Dataset: Tip (GitHub, BorislavGajic/Mammography). Classes: benign, maligni.

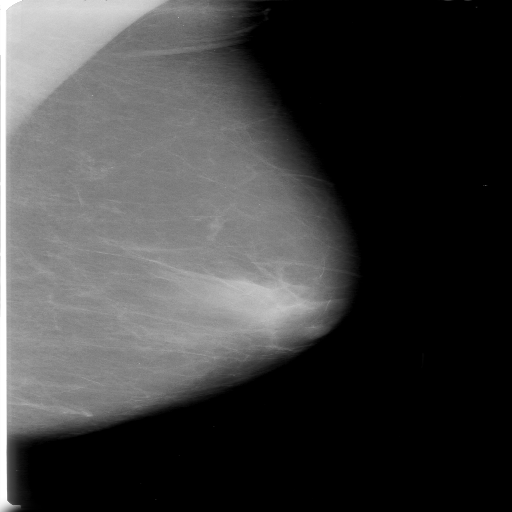
Label: maligni

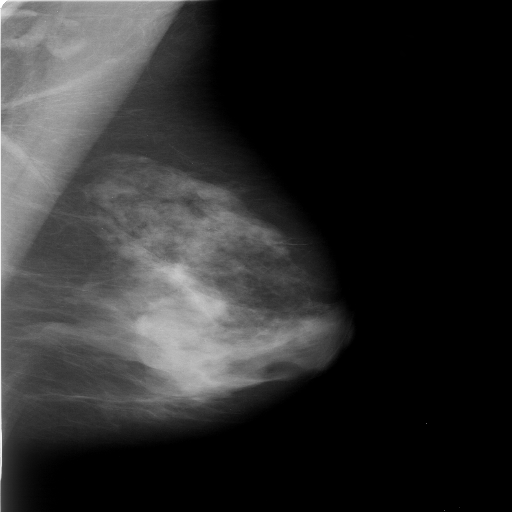
Label: benign

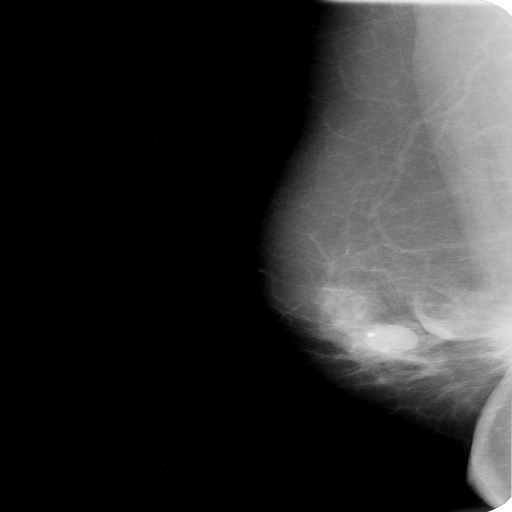
Label: maligni

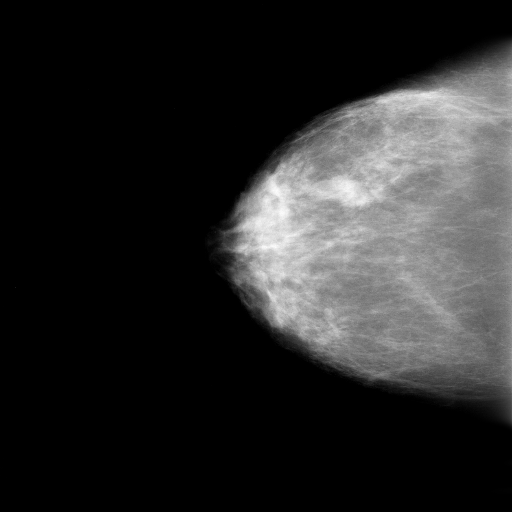
Label: benign

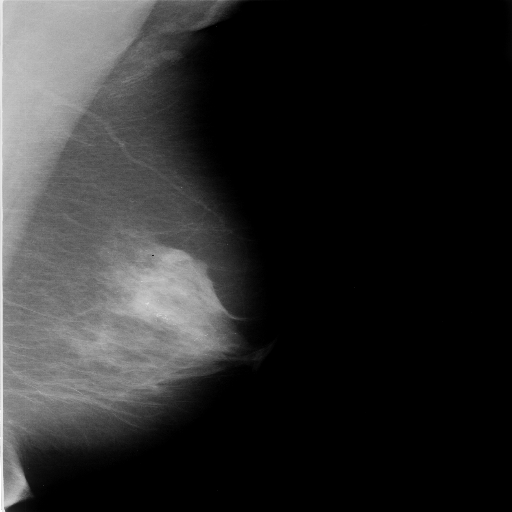
Label: maligni

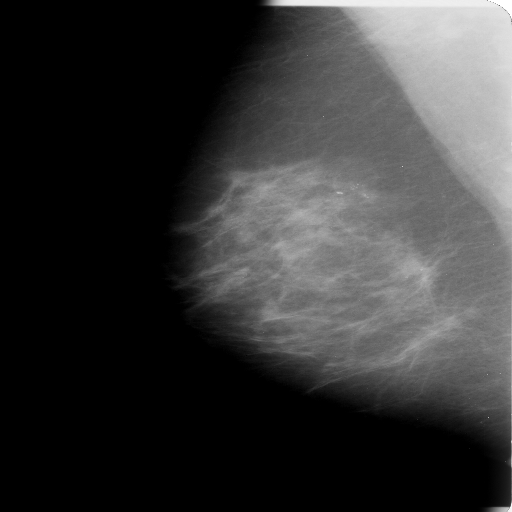
Label: benign
